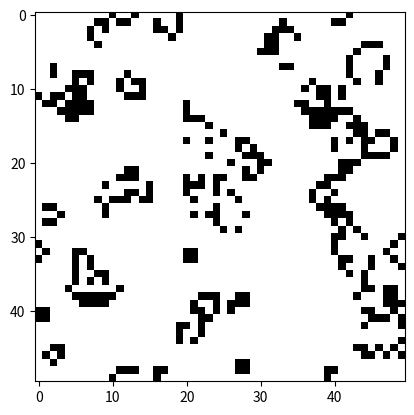

The matplotlib source for this figure:
# +----------------------------------------------------------------------------+
# | CARDUI TECH v1.0.0
# +----------------------------------------------------------------------------+
# | Copyright (c) 2026 - 2026, CARDUITECH.COM (www.carduitech.com)
# | Vanessa Reteguín <vanessa@reteguin.com>
# | Released under the MIT license
# | www.carduitech.com/license/
# +----------------------------------------------------------------------------+
# | Author.......: Vanessa Reteguín <vanessa@reteguin.com>
# | First release: November 4th, 2026
# | Last update..: November 5th, 2026
# | WhatIs.......: Celular Automaton 2D - Class
# +-----------------------------------------------------------------------------+

# ------------ Resources / Documentation involved -------------
# convolve2d: https://docs.scipy.org/doc/scipy/reference/generated/scipy.signal.convolve2d.html
# NumPy 2D Convolution: A Practical Guide: https://medium.com/@heyamit10/numpy-2d-convolution-a-practical-guide-958d97edf0d6

# Moore neighborhood: https://en.wikipedia.org/wiki/Moore_neighborhood
# Cellular Automata: Life from Simple Rules: https://www.youtube.com/watch?v=wbPgoZ2d0Nw&t=1s
# Conway's Game of Life rules: B3/S23 with examples: https://www.gameoflifelab.com/articles/conways-game-of-life-rules

# Life-like cellular automaton: https://en.wikipedia.org/wiki/Life-like_cellular_automaton
# B3/S23
# * If a cell is dead, and has 3 neighbors, then the cell is born in the next tick
# * If a cell is alive, and has 2 or 3 neighbors, then the cell survives to the next tick
# * Otherwise, a cell becomes empty in the next tick.

# ------------------------- Libraries -------------------------
import numpy as np
import matplotlib.pyplot as plt
from scipy.signal import convolve2d

# ------------------------- Constraints -------------------------
GENERATIONS = 25
SPEED = 0.1

CANVAS = 50
PROBABILITIES = [0.8, 0.2]

# Vecindad de Moore
MAIN_STATES = np.array([[1, 1, 1], [1, 0, 1], [1, 1, 1]])

# --------------------------- Functions ----------------------------
def update_canvas(current_grid):
  # Contar vecinos (convolve2d)
  num_neighbors = convolve2d(current_grid, MAIN_STATES, mode="same", boundary="wrap")

  # Game of Life rules (B3/S23)
  birth = (current_grid == 0) & (num_neighbors == 3)
  survive = (current_grid == 1) & ((num_neighbors == 2) | (num_neighbors == 3))

  return (birth | survive).astype(int)

# --------------------------- Code ----------------------------
canvas = np.random.choice([0, 1], size=(CANVAS, CANVAS), p=PROBABILITIES)

fig, ax = plt.subplots()
img = ax.imshow(canvas, cmap="binary")

# Animación
for i in range(GENERATIONS):
  canvas = update_canvas(canvas)
  img.set_data(canvas)
  plt.pause(SPEED)

plt.show()
